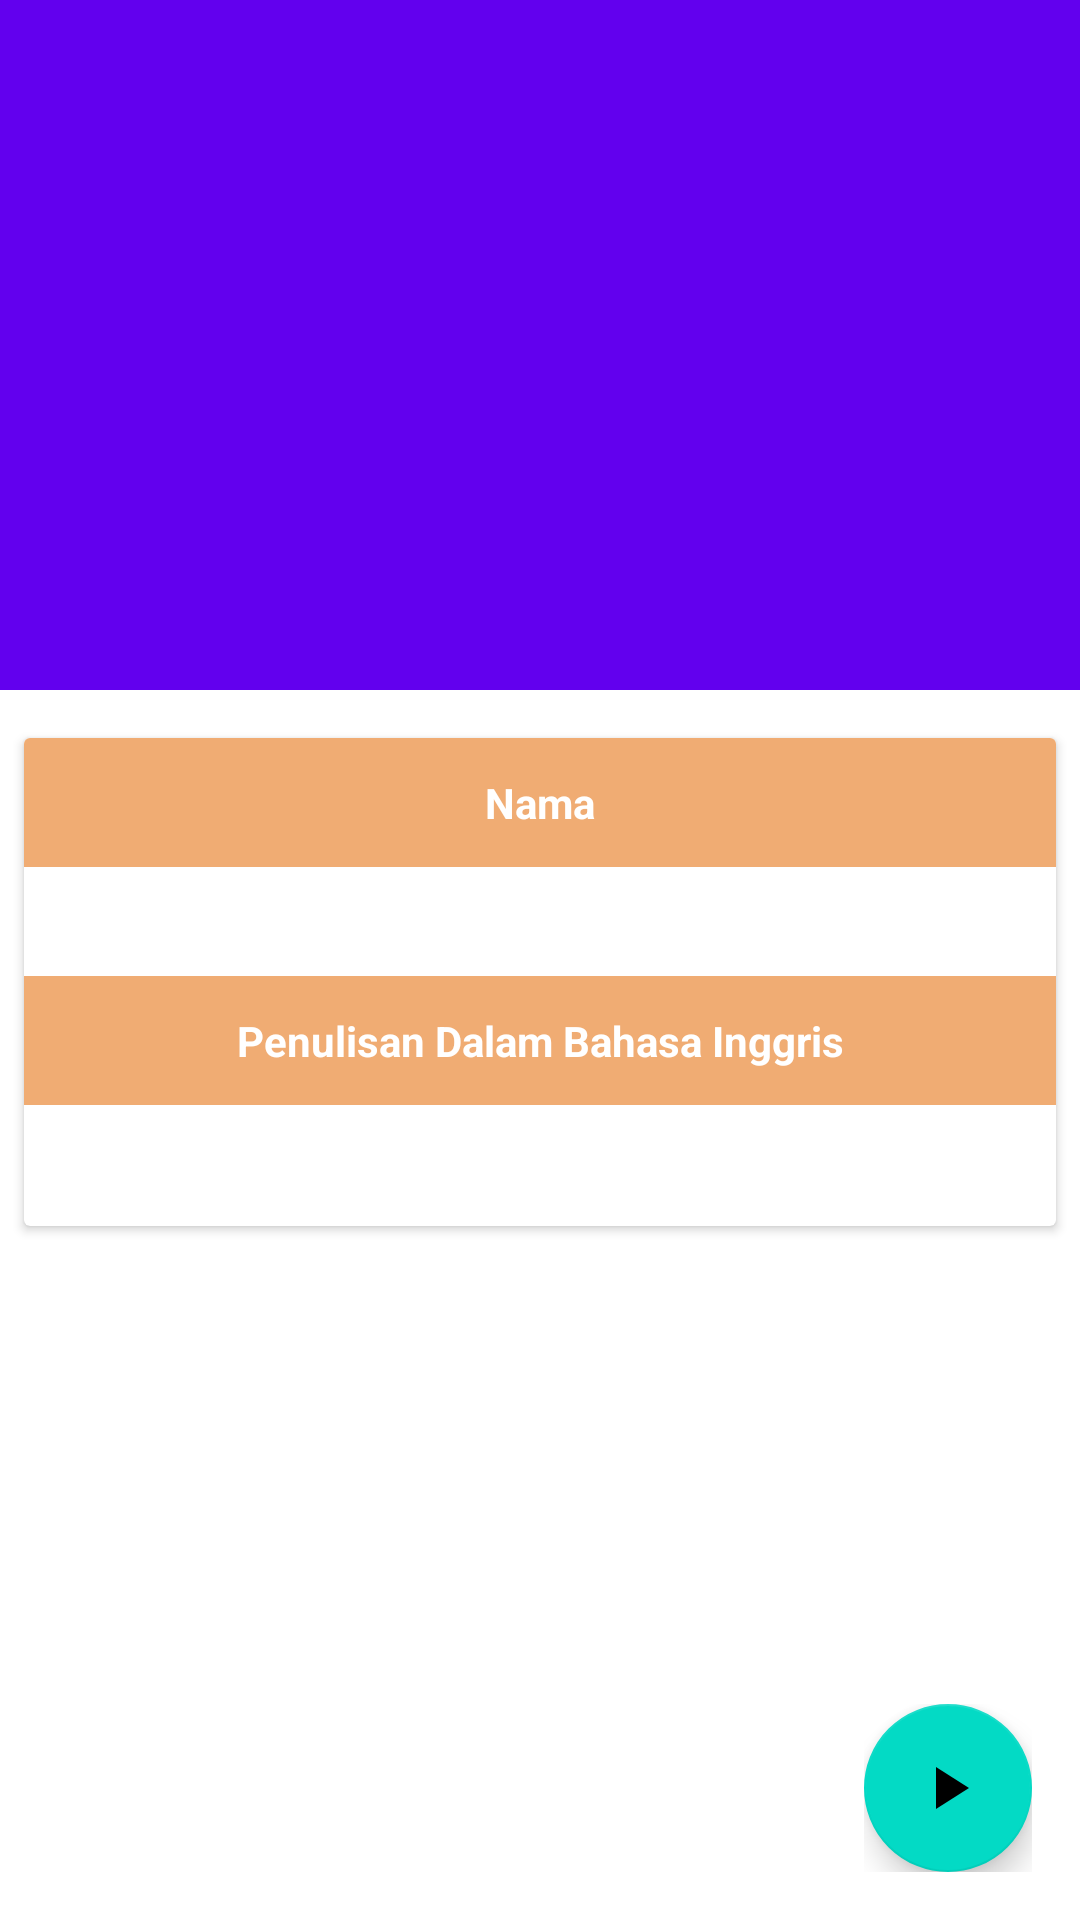

Produce the Android XML layout that renders to this screen, including the resource entries it uses.
<!-- AndroidManifest.xml: application theme AppTheme -->
<!-- res/layout/activity_item_detail.xml -->
<?xml version="1.0" encoding="utf-8"?>

<android.support.design.widget.CoordinatorLayout xmlns:android="http://schemas.android.com/apk/res/android"
    xmlns:app="http://schemas.android.com/apk/res-auto"
    xmlns:card_view="http://schemas.android.com/tools"
    android:layout_width="match_parent"
    android:layout_height="match_parent"
    android:fitsSystemWindows="true">

    <android.support.design.widget.AppBarLayout
        android:id="@+id/appbar"
        android:layout_width="match_parent"
        android:layout_height="230dp"
        android:fitsSystemWindows="true"
        android:theme="@style/ThemeOverlay.AppCompat.Dark.ActionBar">

        <android.support.design.widget.CollapsingToolbarLayout
            android:id="@+id/collapsing_toolbar"

            android:layout_width="match_parent"
            android:layout_height="match_parent"
            android:fitsSystemWindows="true"
            app:contentScrim="?attr/colorPrimary"
            app:layout_scrollFlags="scroll|exitUntilCollapsed"
            app:titleEnabled="false">

            <ImageView
                android:id="@+id/iv_hewan"
                android:layout_width="match_parent"
                android:layout_height="match_parent"
                android:scaleType="centerCrop"
                app:layout_collapseMode="parallax" />

            <android.support.v7.widget.Toolbar
                android:id="@+id/toolbar"
                android:layout_width="match_parent"
                android:layout_height="?attr/actionBarSize"
                app:layout_collapseMode="pin"
                app:popupTheme="@style/ThemeOverlay.AppCompat.Light" />
        </android.support.design.widget.CollapsingToolbarLayout>
    </android.support.design.widget.AppBarLayout>

    <android.support.v4.widget.NestedScrollView
        android:id="@+id/scroll"
        android:layout_width="match_parent"
        android:layout_height="match_parent"
        android:clipToPadding="false"
        android:padding="8dp"
        app:layout_behavior="@string/appbar_scrolling_view_behavior">

        <android.support.v7.widget.CardView
            android:layout_width="match_parent"
            android:layout_height="wrap_content"
            android:layout_marginTop="8dp"
            android:clickable="true"
            android:foreground="?android:attr/selectableItemBackground"
            card_view:cardCornerRadius="6dp"
            card_view:cardElevation="6dp">

            <LinearLayout
                android:layout_width="match_parent"
                android:layout_height="wrap_content"
                android:orientation="vertical"
                android:paddingBottom="12dp">

                <TextView
                    android:layout_width="match_parent"
                    android:layout_height="wrap_content"
                    android:layout_marginBottom="8dp"
                    android:background="@color/colorPrimaryDark"
                    android:gravity="center"
                    android:padding="12dp"
                    android:text="Nama"
                    android:textColor="@color/colorWhite"
                    android:textSize="14sp"
                    android:textStyle="bold" />

                <TextView
                    android:id="@+id/tv_title"
                    android:layout_width="match_parent"
                    android:layout_height="wrap_content"
                    android:paddingLeft="12dp"
                    android:gravity="center"
                    android:paddingRight="12dp"
                    android:textSize="15sp" />

                <TextView
                    android:layout_width="match_parent"
                    android:layout_height="wrap_content"
                    android:layout_marginBottom="8dp"
                    android:layout_marginTop="8dp"
                    android:background="@color/colorPrimaryDark"
                    android:gravity="center"
                    android:padding="12dp"
                    android:text="Penulisan Dalam Bahasa Inggris"
                    android:textColor="@color/colorWhite"
                    android:textSize="14sp"
                    android:textStyle="bold" />

                <TextView
                    android:id="@+id/tv_subtitle"
                    android:layout_width="match_parent"
                    android:layout_height="wrap_content"
                    android:gravity="center"
                    android:paddingLeft="12dp"
                    android:paddingRight="12dp"
                    android:textSize="15sp" />
            </LinearLayout>
        </android.support.v7.widget.CardView>
    </android.support.v4.widget.NestedScrollView>

    <RelativeLayout
        android:layout_width="wrap_content"
        android:layout_height="wrap_content"
        android:layout_margin="16dp"
        android:layout_gravity="bottom|end">

        <android.support.design.widget.FloatingActionButton
            android:id="@+id/fab"
            android:layout_width="wrap_content"
            android:layout_height="wrap_content"
            android:src="@drawable/ic_play" />

        <TextView
            android:layout_width="wrap_content"
            android:layout_height="wrap_content"
            android:layout_centerVertical="true"
            android:layout_marginRight="12dp"
            android:text="Klik untuk memutar suara dalam bahasa inggris"
            android:layout_toLeftOf="@id/fab"/>
    </RelativeLayout>
</android.support.design.widget.CoordinatorLayout>
<!-- resources referenced by this layout -->
<resources>
  <color name="colorPrimaryDark">#f0ac73</color>
  <color name="colorWhite">#ffffff</color>
  <!-- drawable ic_play (drawable) -->
  <vector xmlns:android="http://schemas.android.com/apk/res/android"
      android:width="24dp"
      android:height="24dp"
      android:tint="#716f6f"
      android:viewportHeight="24.0"
      android:viewportWidth="24.0">
      <path
          android:fillColor="#FF000000"
          android:pathData="M8,5v14l11,-7z" />
  </vector>
</resources>
